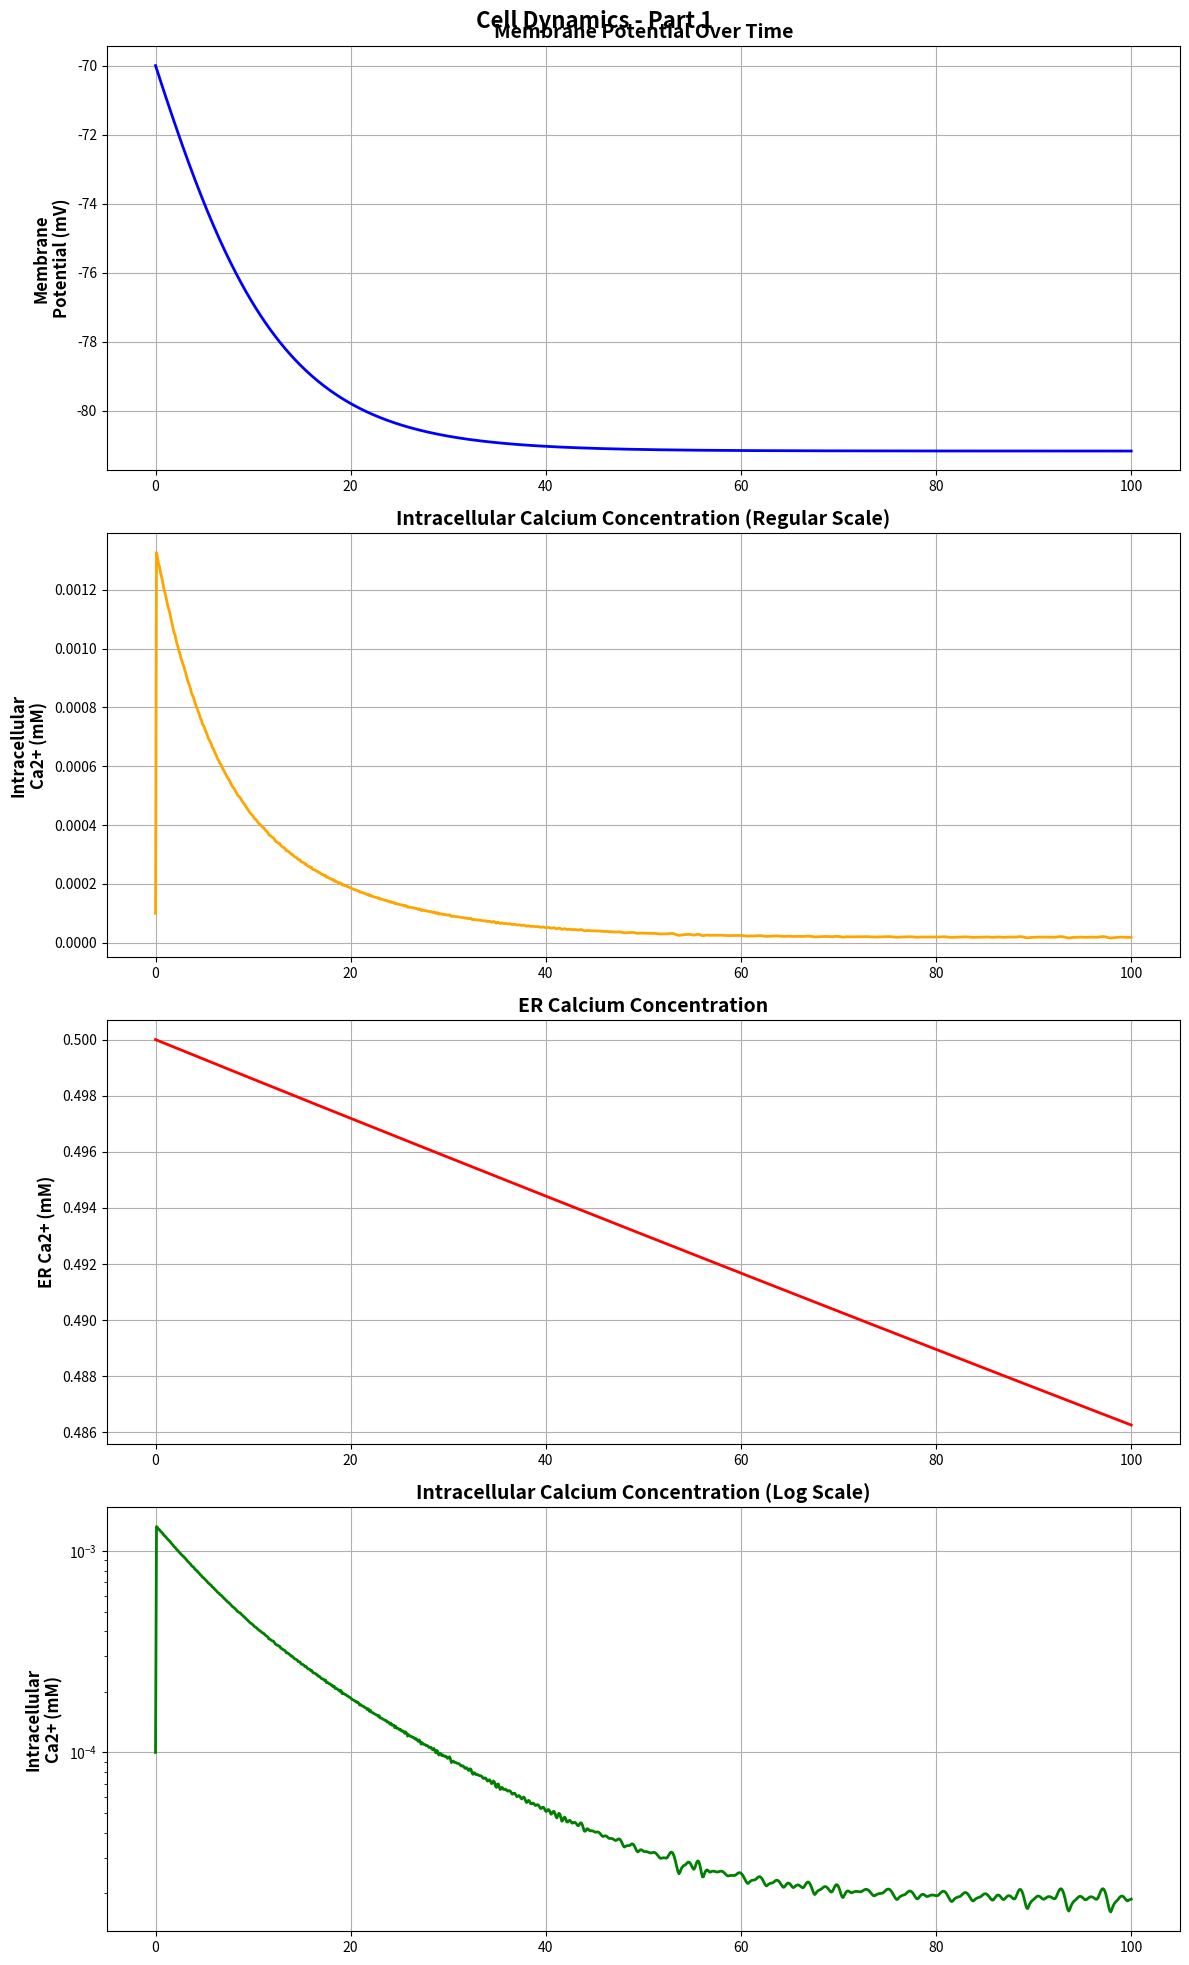
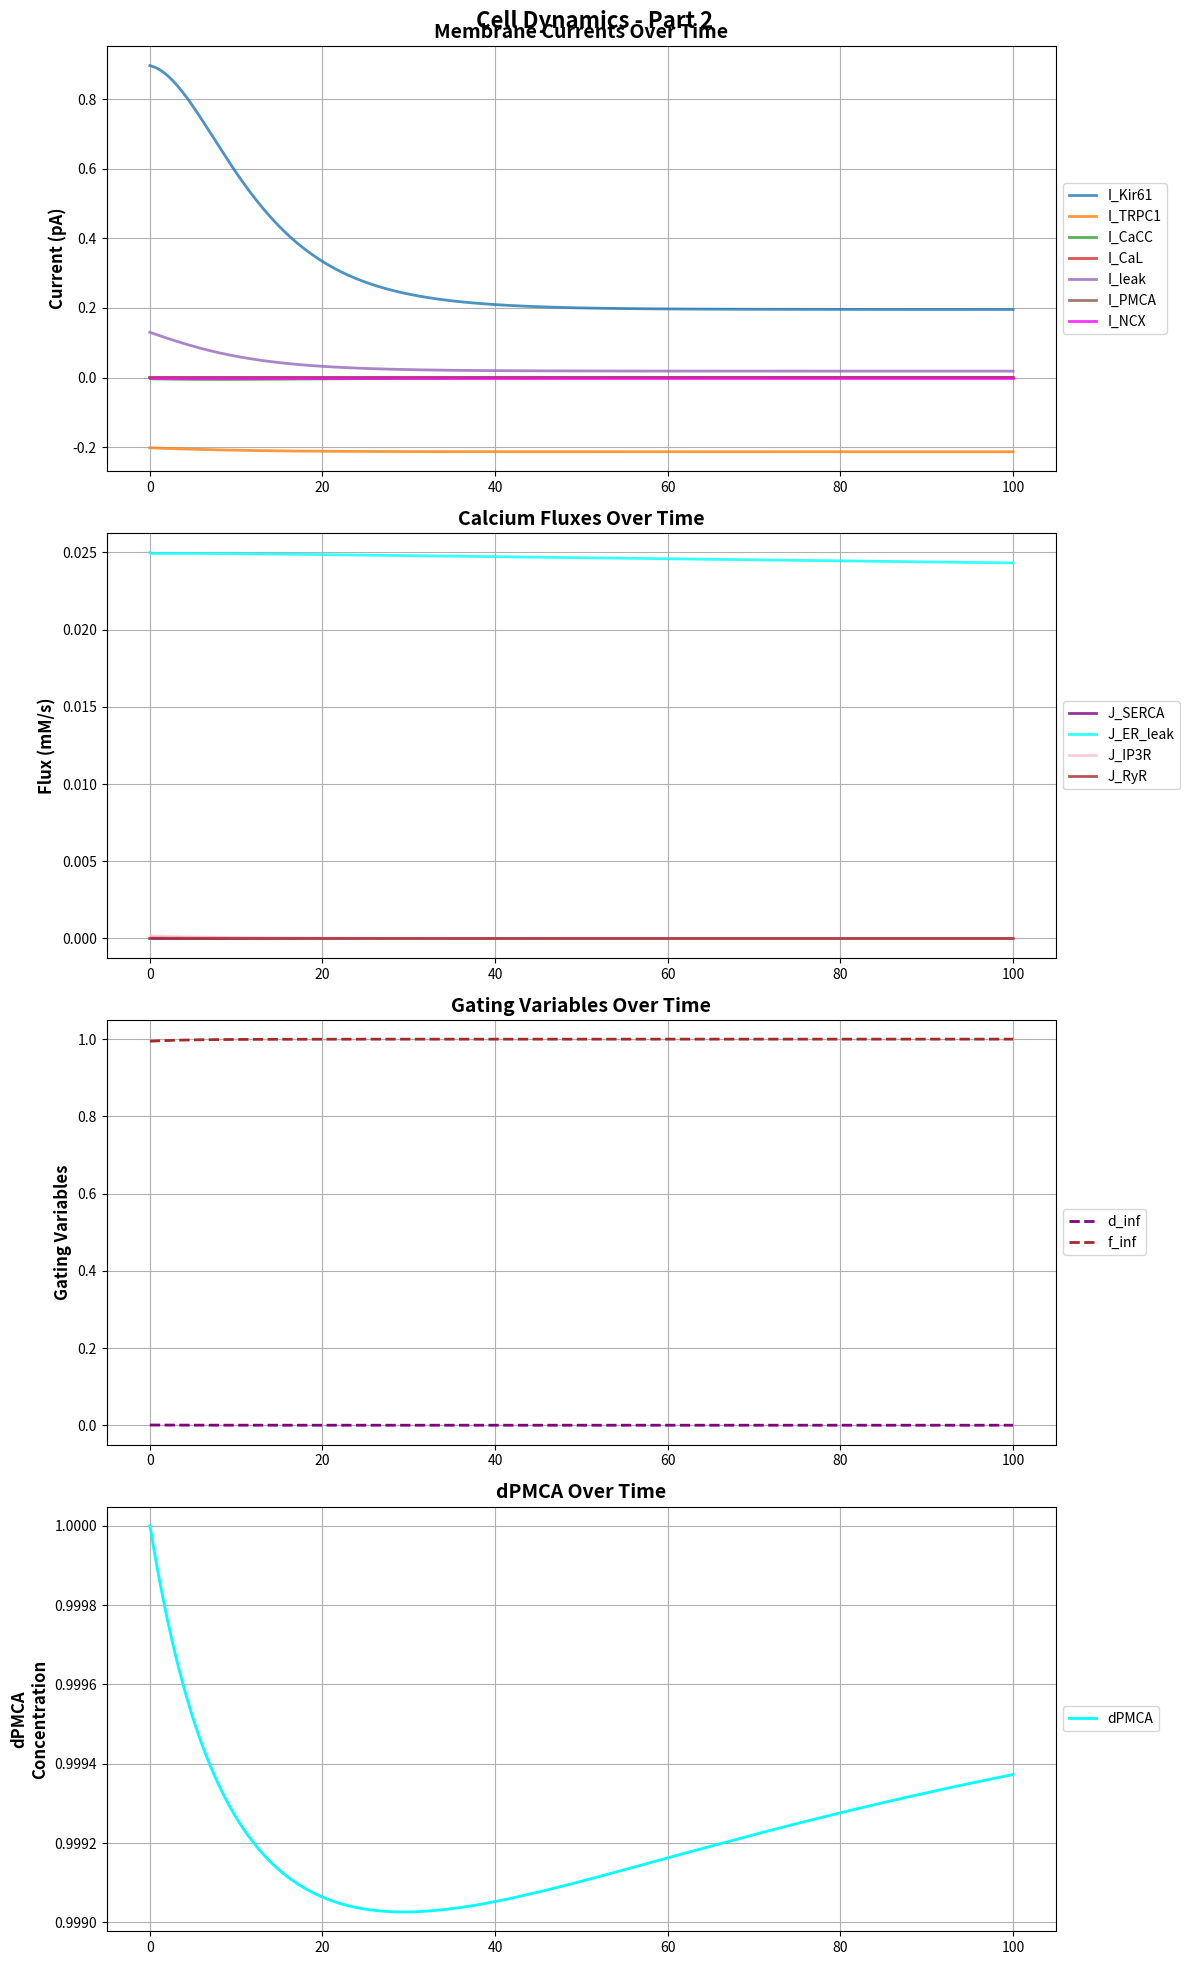

These charts were generated, in order, by the following Python code:
# Consolidated model for pericyte ion channels with extended dynamics

import numpy as np
import matplotlib.pyplot as plt
from scipy.integrate import solve_ivp

# Physical constants
faraday_constant = 96485  # Faraday constant (C/mol)
gas_constant = 8314  # Gas constant (J/(mol*K))
temperature = 310  # Temperature (K)

# Cell parameters
membrane_capacitance = 0.94  # Membrane capacitance (pF)
cell_volume = 2e-12  # Cell volume (L)
Vcyto = cell_volume  # Cytoplasmic volume (L)
ER_volume = cell_volume * 0.2  # ER volume (L)

# Ion valences
valence_K = 1  # Potassium ion valence
valence_Ca = 2  # Calcium ion valence
valence_Na = 1  # Sodium ion valence
valence_Cl = -1  # Chloride ion valence
z = 2  # Valence of calcium ions

# Hardcoded ion concentrations
K_out = 6.26  # Extracellular K+ (mM)
K_in = 140  # Intracellular K+ (mM)
Ca_out = 2.0  # Extracellular Ca2+ (mM)
Ca_in = 0.0001  # Intracellular Ca2+ (mM)
Na_out = 140  # Extracellular Na+ (mM)
Na_in = 15.38  # Intracellular Na+ (mM)
Cl_out = 110  # Extracellular Cl- (mM)
Cl_in = 9.65  # Intracellular Cl- (mM)

# Other parameters
conductance_Kir61 = 0.025
conductance_TRPC1 = 0.001
conductance_CaL = 0.0005
conductance_CaCC = 0.001
conductance_leak = 0.01
conductance_IP3R1 = 0.1
conductance_IP3R2 = 0.05
conductance_RyR = 0.01
calcium_extrusion_rate = 100.0
resting_calcium = 0.001
calcium_activation_threshold_CaCC = 0.0005
k_serca = 0.1
Km_serca = 0.5
leak_rate_er = 0.05
IP3_concentration = 0.1
k_ncx = 0.001

# Buffer parameters
Bscyt = 225.0  # Total cytosolic stationary buffer (μM)
aKscyt = 0.1  # Cytosolic buffer dissociation constant
Bser = 2000.0  # Total ER stationary buffer (μM)
aKser = 1.0  # ER buffer dissociation constant

# Time simulation parameters
simulation_duration = 100  # Simulation duration (ms)
time_points = 1000

# Initial conditions
initial_voltage = -70  # Initial membrane potential (mV)
initial_calcium = Ca_in  # Initial intracellular calcium (mM)
initial_atp = 4.4  # Initial ATP level (unitless)
initial_dpmca = 1.0  # Initial PMCA state (unitless)
Ca_ER_initial = 0.5  # Initial ER calcium (mM)

# Function to calculate reversal potentials
def calculate_reversal_potentials(K_out, K_in, Ca_out, Ca_in, Na_out, Na_in, Cl_out, Cl_in):
    reversal_potential_K = (gas_constant * temperature / (valence_K * faraday_constant)) * np.log(K_out / K_in)
    reversal_potential_Ca = (gas_constant * temperature / (valence_Ca * faraday_constant)) * np.log(Ca_out / Ca_in)
    reversal_potential_Na = (gas_constant * temperature / (valence_Na * faraday_constant)) * np.log(Na_out / Na_in)
    reversal_potential_Cl = (gas_constant * temperature / (valence_Cl * faraday_constant)) * np.log(Cl_out / Cl_in)
    return reversal_potential_K, reversal_potential_Ca, reversal_potential_Na, reversal_potential_Cl

def calculate_buffering_factors(Ca_i, Ca_ER):
    beta_cyt = 1.0 / (1.0 + (Bscyt * aKscyt) / ((aKscyt + Ca_i)**2))
    beta_er = 1.0 / (1.0 + (Bser * aKser) / ((aKser + Ca_ER)**2))
    return beta_cyt, beta_er

# Function to calculate ion currents and fluxes
def calculate_currents(V, Ca_i, atp, dpmca, Ca_ER, params):
    I_Kir61 = params['conductance_Kir61'] * atp * np.sqrt(params['K_out'] / params['reference_K']) * (V - params['reversal_potential_K']) / (1 + np.exp((V - params['reversal_potential_K'] - params['voltage_shift_Kir61']) / params['voltage_slope_Kir61']))
    I_TRPC1 = params['conductance_TRPC1'] * (V - params['reversal_potential_Ca'])
    I_CaCC = params['conductance_CaCC'] * (Ca_i / (Ca_i + params['calcium_activation_threshold_CaCC'])) * (V - params['reversal_potential_Cl'])
    d_inf = 1 / (1 + np.exp(-(V - params['activation_midpoint_CaL']) / params['activation_slope_CaL']))
    tau_d = params['activation_slope_CaL'] / (1 + np.exp((V - params['activation_midpoint_CaL']) / params['activation_slope_CaL']))
    f_inf = 1 / (1 + np.exp((V - params['inactivation_midpoint_CaL']) / params['inactivation_slope_CaL'])) + params['amplitude_factor_CaL'] / (1 + np.exp((params['voltage_shift_CaL'] - V) / params['slope_factor_CaL']))
    tau_f = params['inactivation_slope_CaL'] / (1 + np.exp((V - params['inactivation_midpoint_CaL']) / params['inactivation_slope_CaL']))
    I_CaL = params['conductance_CaL'] * d_inf * f_inf * (V - params['reversal_potential_Ca'])
    I_leak = params['conductance_leak'] * (V - params['reversal_potential_K'])
    
    # PMCA current
    u4 = (params['vu'] * (Ca_i**params['aru']) / (Ca_i**params['aru'] + params['aku']**params['aru'])) / (6.6253e5)
    u5 = (params['vm'] * (Ca_i**params['arm']) / (Ca_i**params['arm'] + params['akmp']**params['arm'])) / (6.6253e5)
    cJpmca = (dpmca * u4 + (1 - dpmca) * u5)
    I_PMCA = cJpmca * z * faraday_constant * Vcyto * 1e6

    # SERCA flux
    J_SERCA = params['k_serca'] * (Ca_i**2) / (Ca_i**2 + params['Km_serca']**2)

    # ER Leak flux
    J_ER_leak = params['leak_rate_er'] * (Ca_ER - Ca_i)

    # Na⁺/Ca²⁺ Exchanger (NCX)
    I_NCX = params['k_ncx'] * (params['Na_in']**3 / (params['Na_in']**3 + 87.5**3)) * (params['Ca_out'] / (params['Ca_out'] + 1))

    # IP3R flux
    J_IP3R = params['conductance_IP3R1'] * (Ca_i / (Ca_i + 0.2)) * (params['IP3_concentration'] / (params['IP3_concentration'] + 0.1)) * (Ca_ER - Ca_i)
    J_IP3R2 = params['conductance_IP3R2'] * (Ca_i / (Ca_i + 0.15)) * (params['IP3_concentration'] / (params['IP3_concentration'] + 0.1)) * (Ca_ER - Ca_i)

    # RyR flux
    J_RyR = params['conductance_RyR'] * (Ca_i / (Ca_i + 0.3)) * (Ca_ER - Ca_i)

    return I_Kir61, I_TRPC1, I_CaCC, I_CaL, I_leak, d_inf, f_inf, I_PMCA, J_SERCA, J_ER_leak, I_NCX, J_IP3R, J_IP3R2, J_RyR

# ODE model function
def model(t, y, params):
    V, Ca_i, atp, dpmca, Ca_ER = y
    beta_cyt, beta_er = calculate_buffering_factors(Ca_i, Ca_ER)
    
    I_Kir61, I_TRPC1, I_CaCC, I_CaL, I_leak, _, _, I_PMCA, J_SERCA, J_ER_leak, I_NCX, J_IP3R, J_IP3R2, J_RyR = calculate_currents(V, Ca_i, atp, dpmca, Ca_ER, params)
    
    dV_dt = (-I_Kir61 - I_TRPC1 - I_CaCC - I_CaL - I_leak - I_PMCA - I_NCX) / membrane_capacitance
    
    # Convert membrane currents to fluxes and combine with internal fluxes
    Ca_influx = -I_CaL / (2 * faraday_constant * cell_volume)
    Ca_efflux = -I_PMCA / (2 * faraday_constant * cell_volume) - I_NCX / (2 * faraday_constant * cell_volume)
    
    dCa_dt = beta_cyt * (Ca_influx + Ca_efflux + J_ER_leak + J_IP3R + J_IP3R2 + J_RyR - J_SERCA)
    
    # ER calcium ODE with volume ratio correction
    dCa_ER_dt = beta_er * (Vcyto/ER_volume) * (J_SERCA - J_ER_leak - J_IP3R - J_IP3R2 - J_RyR)
    
    datp_dt = 0
    
    w1 = 0.1 * Ca_i
    w2 = 0.01
    taom = 1 / (w1 + w2)
    dpmcainf = w2 / (w1 + w2)
    ddpmca_dt = (dpmcainf - dpmca) / taom

    if t % 10 == 0:
        print(f"Time: {t:.2f} ms, V: {V:.2f} mV, Ca_i: {Ca_i:.6f} mM, Ca_ER: {Ca_ER:.6f} mM")
        print(f"I_Kir61: {I_Kir61:.4f}, I_TRPC1: {I_TRPC1:.4f}, I_CaCC: {I_CaCC:.4f}, I_CaL: {I_CaL:.4f}, I_leak: {I_leak:.4f}")
        print(f"J_SERCA: {J_SERCA:.6f}, J_ER_leak: {J_ER_leak:.6f}, J_IP3R: {J_IP3R:.6f}, J_RyR: {J_RyR:.6f}")

    return [dV_dt, dCa_dt, datp_dt, ddpmca_dt, dCa_ER_dt]
    
# Function to run the simulation
def run_simulation(params):
    t_span = (0, params['simulation_duration'])
    t_eval = np.linspace(0, params['simulation_duration'], params['time_points'])
    y0 = [params['initial_voltage'], params['initial_calcium'], params['initial_atp'], params['initial_dpmca'], params['Ca_ER_initial']]
    sol = solve_ivp(model, t_span, y0, t_eval=t_eval, method='RK45', args=(params,), dense_output=True)
    return sol

def plot_results_with_two_figures(sol, params):
    # Calculate currents over the entire time range
    I_Kir61, I_TRPC1, I_CaCC, I_CaL, I_leak, d_inf, f_inf, I_PMCA, J_SERCA, J_ER_leak, I_NCX, J_IP3R, J_IP3R2, J_RyR = [
        np.zeros_like(sol.t) for _ in range(14)
    ]

    # Evaluate currents at each time point
    for i, (V, Ca_i, atp, dpmca, Ca_ER) in enumerate(zip(sol.y[0], sol.y[1], sol.y[2], sol.y[3], sol.y[4])):
        (
            I_Kir61[i], I_TRPC1[i], I_CaCC[i], I_CaL[i], I_leak[i], d_inf[i], f_inf[i], I_PMCA[i],
            J_SERCA[i], J_ER_leak[i], I_NCX[i], J_IP3R[i], J_IP3R2[i], J_RyR[i]
        ) = calculate_currents(V, Ca_i, atp, dpmca, Ca_ER, params)

    # Figure 1: Membrane Potential, Calcium Concentrations, and ATP
    fig1, axs1 = plt.subplots(4, 1, figsize=(12, 20))
    fig1.suptitle('Cell Dynamics - Part 1', fontsize=16, fontweight='bold')

    # Membrane Potential
    axs1[0].plot(sol.t, sol.y[0], color='blue', linewidth=2)
    axs1[0].set_title('Membrane Potential Over Time', fontsize=14, fontweight='bold')
    axs1[0].set_ylabel('Membrane\nPotential (mV)', fontsize=12, fontweight='bold')
    axs1[0].grid(True)

    # Intracellular Calcium (Regular Scale)
    axs1[1].plot(sol.t, sol.y[1], color='orange', linewidth=2)
    axs1[1].set_title('Intracellular Calcium Concentration (Regular Scale)', fontsize=14, fontweight='bold')
    axs1[1].set_ylabel('Intracellular\nCa2+ (mM)', fontsize=12, fontweight='bold')
    axs1[1].grid(True)

    # ER Calcium
    axs1[2].plot(sol.t, sol.y[4], color='red', linewidth=2)
    axs1[2].set_title('ER Calcium Concentration', fontsize=14, fontweight='bold')
    axs1[2].set_ylabel('ER Ca2+ (mM)', fontsize=12, fontweight='bold')
    axs1[2].grid(True)

    # Intracellular Calcium (Log Scale)
    axs1[3].plot(sol.t, sol.y[1], color='green', linewidth=2)
    axs1[3].set_yscale('log')
    axs1[3].set_title('Intracellular Calcium Concentration (Log Scale)', fontsize=14, fontweight='bold')
    axs1[3].set_ylabel('Intracellular\nCa2+ (mM)', fontsize=12, fontweight='bold')
    axs1[3].grid(True)

    fig1.tight_layout()
    plt.show()

    # Figure 2: Currents, Fluxes, Gating Variables, and dPMCA
    fig2, axs2 = plt.subplots(4, 1, figsize=(12, 20))
    fig2.suptitle('Cell Dynamics - Part 2', fontsize=16, fontweight='bold')

    # Membrane Currents
    axs2[0].plot(sol.t, I_Kir61, label='I_Kir61', alpha=0.8, linewidth=2)
    axs2[0].plot(sol.t, I_TRPC1, label='I_TRPC1', alpha=0.8, linewidth=2)
    axs2[0].plot(sol.t, I_CaCC, label='I_CaCC', alpha=0.8, linewidth=2)
    axs2[0].plot(sol.t, I_CaL, label='I_CaL', alpha=0.8, linewidth=2)
    axs2[0].plot(sol.t, I_leak, label='I_leak', alpha=0.8, linewidth=2)
    axs2[0].plot(sol.t, I_PMCA, label='I_PMCA', alpha=0.8, linewidth=2)
    axs2[0].plot(sol.t, I_NCX, label='I_NCX', alpha=0.8, linewidth=2, color='magenta')
    axs2[0].legend(loc='center left', bbox_to_anchor=(1, 0.5), fontsize=10)
    axs2[0].set_title('Membrane Currents Over Time', fontsize=14, fontweight='bold')
    axs2[0].set_ylabel('Current (pA)', fontsize=12, fontweight='bold')
    axs2[0].grid(True)

    # Calcium Fluxes
    axs2[1].plot(sol.t, J_SERCA, label='J_SERCA', alpha=0.8, linewidth=2, color='purple')
    axs2[1].plot(sol.t, J_ER_leak, label='J_ER_leak', alpha=0.8, linewidth=2, color='cyan')
    axs2[1].plot(sol.t, J_IP3R, label='J_IP3R', alpha=0.8, linewidth=2, color='pink')
    axs2[1].plot(sol.t, J_RyR, label='J_RyR', alpha=0.8, linewidth=2, color='brown')
    axs2[1].legend(loc='center left', bbox_to_anchor=(1, 0.5), fontsize=10)
    axs2[1].set_title('Calcium Fluxes Over Time', fontsize=14, fontweight='bold')
    axs2[1].set_ylabel('Flux (mM/s)', fontsize=12, fontweight='bold')
    axs2[1].grid(True)

    # Gating Variables
    axs2[2].plot(sol.t, d_inf, label='d_inf', linestyle='--', color='purple', linewidth=2)
    axs2[2].plot(sol.t, f_inf, label='f_inf', linestyle='--', color='brown', linewidth=2)
    axs2[2].legend(loc='center left', bbox_to_anchor=(1, 0.5), fontsize=10)
    axs2[2].set_title('Gating Variables Over Time', fontsize=14, fontweight='bold')
    axs2[2].set_ylabel('Gating Variables', fontsize=12, fontweight='bold')
    axs2[2].grid(True)

    # dPMCA
    axs2[3].plot(sol.t, sol.y[3], label='dPMCA', color='cyan', linewidth=2)
    axs2[3].legend(loc='center left', bbox_to_anchor=(1, 0.5), fontsize=10)
    axs2[3].set_title('dPMCA Over Time', fontsize=14, fontweight='bold')
    axs2[3].set_ylabel('dPMCA\nConcentration', fontsize=12, fontweight='bold')
    axs2[3].grid(True)

    fig2.tight_layout()
    plt.show()

# Parameters dictionary
params = {
    'K_out': K_out, 'K_in': K_in, 'Ca_out': Ca_out, 'Ca_in': Ca_in,
    'Na_out': Na_out, 'Na_in': Na_in, 'Cl_out': Cl_out, 'Cl_in': Cl_in,
    'conductance_Kir61': conductance_Kir61, 'conductance_TRPC1': conductance_TRPC1,
    'conductance_CaCC': conductance_CaCC, 'conductance_CaL': conductance_CaL,
    'conductance_leak': conductance_leak,
    'conductance_IP3R1': conductance_IP3R1,
    'conductance_IP3R2': conductance_IP3R2,
    'conductance_RyR': conductance_RyR,
    'k_serca': k_serca,
    'Km_serca': Km_serca,
    'leak_rate_er': leak_rate_er,
    'IP3_concentration': IP3_concentration,
    'k_ncx': k_ncx,
    'calcium_extrusion_rate': calcium_extrusion_rate,
    'resting_calcium': resting_calcium,
    'calcium_activation_threshold_CaCC': calcium_activation_threshold_CaCC,
    'reference_K': 5.4,
    'voltage_slope_Kir61': 6,
    'voltage_shift_Kir61': 15,
    'activation_midpoint_CaL': -40,
    'activation_slope_CaL': 4,
    'inactivation_midpoint_CaL': -45,
    'inactivation_slope_CaL': 5,
    'voltage_shift_CaL': 50,
    'slope_factor_CaL': 20,
    'amplitude_factor_CaL': 0.6,
    'vu': 1540000.0,
    'vm': 2200000.0,
    'aku': 0.303,
    'akmp': 0.14,
    'aru': 1.8,
    'arm': 2.1,
    'initial_dpmca': initial_dpmca,
    'simulation_duration': simulation_duration,
    'time_points': time_points,
    'initial_voltage': initial_voltage,
    'initial_calcium': initial_calcium,
    'initial_atp': initial_atp,
    'Ca_ER_initial': Ca_ER_initial
}

# Calculate reversal potentials
reversal_potential_K, reversal_potential_Ca, reversal_potential_Na, reversal_potential_Cl = calculate_reversal_potentials(
    params['K_out'], params['K_in'], params['Ca_out'], params['Ca_in'],
    params['Na_out'], params['Na_in'], params['Cl_out'], params['Cl_in'])

params.update({
    'reversal_potential_K': reversal_potential_K,
    'reversal_potential_Ca': reversal_potential_Ca,
    'reversal_potential_Na': reversal_potential_Na,
    'reversal_potential_Cl': reversal_potential_Cl
})

# Run simulation and plot results
sol = run_simulation(params)
plot_results_with_two_figures(sol, params)